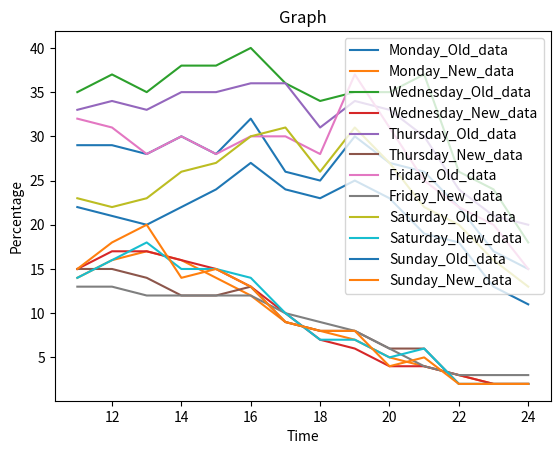

Source code (Python):
import matplotlib.pyplot as plt


x1 = [11,12,13,14,15,16,17,18,19,20,21,22,23,24]
# corresponding y axis values
y1 = [29,29,28,30,28,32,26,25,30,27,26,22,17,15]
# plotting the line 1 points
plt.plot(x1, y1, label="Monday_Old_data")

# line 2 points
x2 = [11,12,13,14,15,16,17,18,19,20,21,22,23,24]
y2 = [14,16,17,16,14,12,9,8,7,5,4,3,2,2]
# plotting the line 2 points
plt.plot(x2, y2, label="Monday_New_data")
##############################################################################
x1 = [11,12,13,14,15,16,17,18,19,20,21,22,23,24]
# corresponding y axis values
y1 = [35,37,35,38,38,40,36,34,35,35,37,26,24,18]
# plotting the line 1 points
plt.plot(x1, y1, label="Wednesday_Old_data")

# line 2 points
x2 = [11,12,13,14,15,16,17,18,19,20,21,22,23,24]
y2 = [15,17,17,16,15,13,10,7,6,4,4,3,2,2]
# plotting the line 2 points
plt.plot(x2, y2, label="Wednesday_New_data")

##############################################################################
x1 = [11,12,13,14,15,16,17,18,19,20,21,22,23,24]
# corresponding y axis values
y1 = [33,34,33,35,35,36,36,31,34,33,30,24,21,20]
# plotting the line 1 points
plt.plot(x1, y1, label="Thursday_Old_data")

# line 2 points
x2 = [11,12,13,14,15,16,17,18,19,20,21,22,23,24]
y2 = [15,15,14,12,12,13,9,8,8,6,6,2,2,2]
# plotting the line 2 points
plt.plot(x2, y2, label="Thursday_New_data")

##############################################################################

x1 = [11,12,13,14,15,16,17,18,19,20,21,22,23,24]
# corresponding y axis values
y1 = [32,31,28,30,28,30,30,28,37,31,25,22,20,15]
# plotting the line 1 points
plt.plot(x1, y1, label="Friday_Old_data")

# line 2 points
x2 = [11,12,13,14,15,16,17,18,19,20,21,22,23,24]
y2 = [13,13,12,12,12,12,10,9,8,6,4,3,3,3]
# plotting the line 2 points
plt.plot(x2, y2, label="Friday_New_data")

##############################################################################
x1 = [11,12,13,14,15,16,17,18,19,20,21,22,23,24]
# corresponding y axis values
y1 = [23,22,23,26,27,30,31,26,31,27,22,20,16,13]
# plotting the line 1 points
plt.plot(x1, y1, label="Saturday_Old_data")

# line 2 points
x2 = [11,12,13,14,15,16,17,18,19,20,21,22,23,24]
y2 = [14,16,18,15,15,14,10,7,7,5,6,2,2,2]

# plotting the line 2 points
plt.plot(x2, y2, label="Saturday_New_data")

##############################################################################
# line 1 points
# x axis values
x1 = [11,12,13,14,15,16,17,18,19,20,21,22,23,24]
# corresponding y axis values
y1 = [22,21,20,22,24,27,24,23,25,23,19,18,13,11]
# plotting the line 1 points
plt.plot(x1, y1, label="Sunday_Old_data")

# line 2 points
x2 = [11,12,13,14,15,16,17,18,19,20,21,22,23,24]

y2 = [15,18,20,14,15,13,9,8,8,4,5,2,2,2]
# plotting the line 2 points
plt.plot(x2, y2, label="Sunday_New_data")

# naming the x axis
plt.xlabel('Time')
# naming the y axis
plt.ylabel('Percentage')
# giving a title to my graph
plt.title('Graph')

# show a legend on the plot
plt.legend()

# function to show the plot
plt.show()